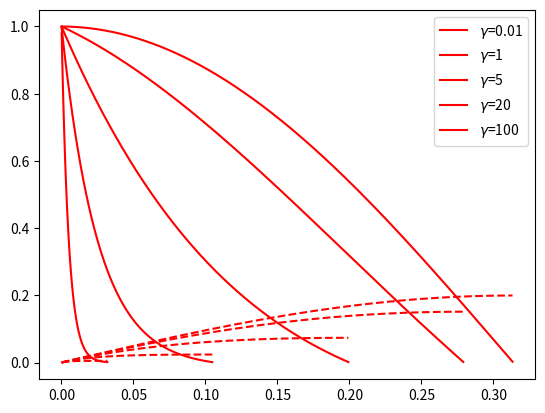

Python code for this plot:

import numpy as np
import matplotlib.pyplot as plt


def get_v(t,w0,g):
    
    mask = 1 #t > 0.001).astype(float)

    if g < w0:
        o = np.sqrt(w0**2-g**2)
        vt = v0*np.exp(-g*t)*(np.cos(o*t)-g/o*np.sin(o*t))*mask
        xt = v0*np.exp(-g*t)*np.sin(o*t)/o*mask
    elif g > w0:
        o = np.sqrt(g**2-w0**2)
        vt = v0*np.exp(-g*t)*(np.cosh(o*t)-g/o*np.sinh(o*t))*mask
        xt = v0*np.exp(-g*t)*np.sinh(o*t)/o*mask
    else:
        o = 0
        vt = v0*np.exp(-g*t)*(1-g*t)*mask
        xt = v0*np.exp(-g*t)*t*mask

    ind = np.flatnonzero(np.abs(vt) < 0.001)[0]
    print(ind)


    vrms = np.sqrt(np.trapz(vt[:ind]**2,t[:ind])/2/t[:ind].max())
    print(vrms,2*vrms/xt[:ind].max())

    return o, vt, xt, ind


v0 = 1
w0 = 5


nt = 10001
t_max = np.pi*5/w0
t = np.linspace(0.0001,t_max,nt)

for gg in np.arange(0,100,0.5):
    get_v(t,w0,gg)


g = 0.01
o, vt, xt, ind  = get_v(t,w0,g)
plt.plot(t[:ind],vt[:ind],c='r',label=r'$\gamma$='+f'{g}')
plt.plot(t[:ind],xt[:ind],c='r',ls='--')
plt.show()

g = 1
o, vt, xt, ind  = get_v(t,w0,g)
plt.plot(t[:ind],vt[:ind],c='r',label=r'$\gamma$='+f'{g}')
plt.plot(t[:ind],xt[:ind],c='r',ls='--')
plt.show()

g = 5
o, vt, xt, ind  = get_v(t,w0,g)
plt.plot(t[:ind],vt[:ind],c='r',label=r'$\gamma$='+f'{g}')
plt.plot(t[:ind],xt[:ind],c='r',ls='--')
plt.show()

g = 20
o, vt, xt, ind  = get_v(t,w0,g)
plt.plot(t[:ind],vt[:ind],c='r',label=r'$\gamma$='+f'{g}')
plt.plot(t[:ind],xt[:ind],c='r',ls='--')
plt.show()

g = 100
o, vt, xt, ind  = get_v(t,w0,g)
plt.plot(t[:ind],vt[:ind],c='r',label=r'$\gamma$='+f'{g}')
plt.plot(t[:ind],xt[:ind],c='r',ls='--')
plt.show()



plt.legend()
plt.show()


